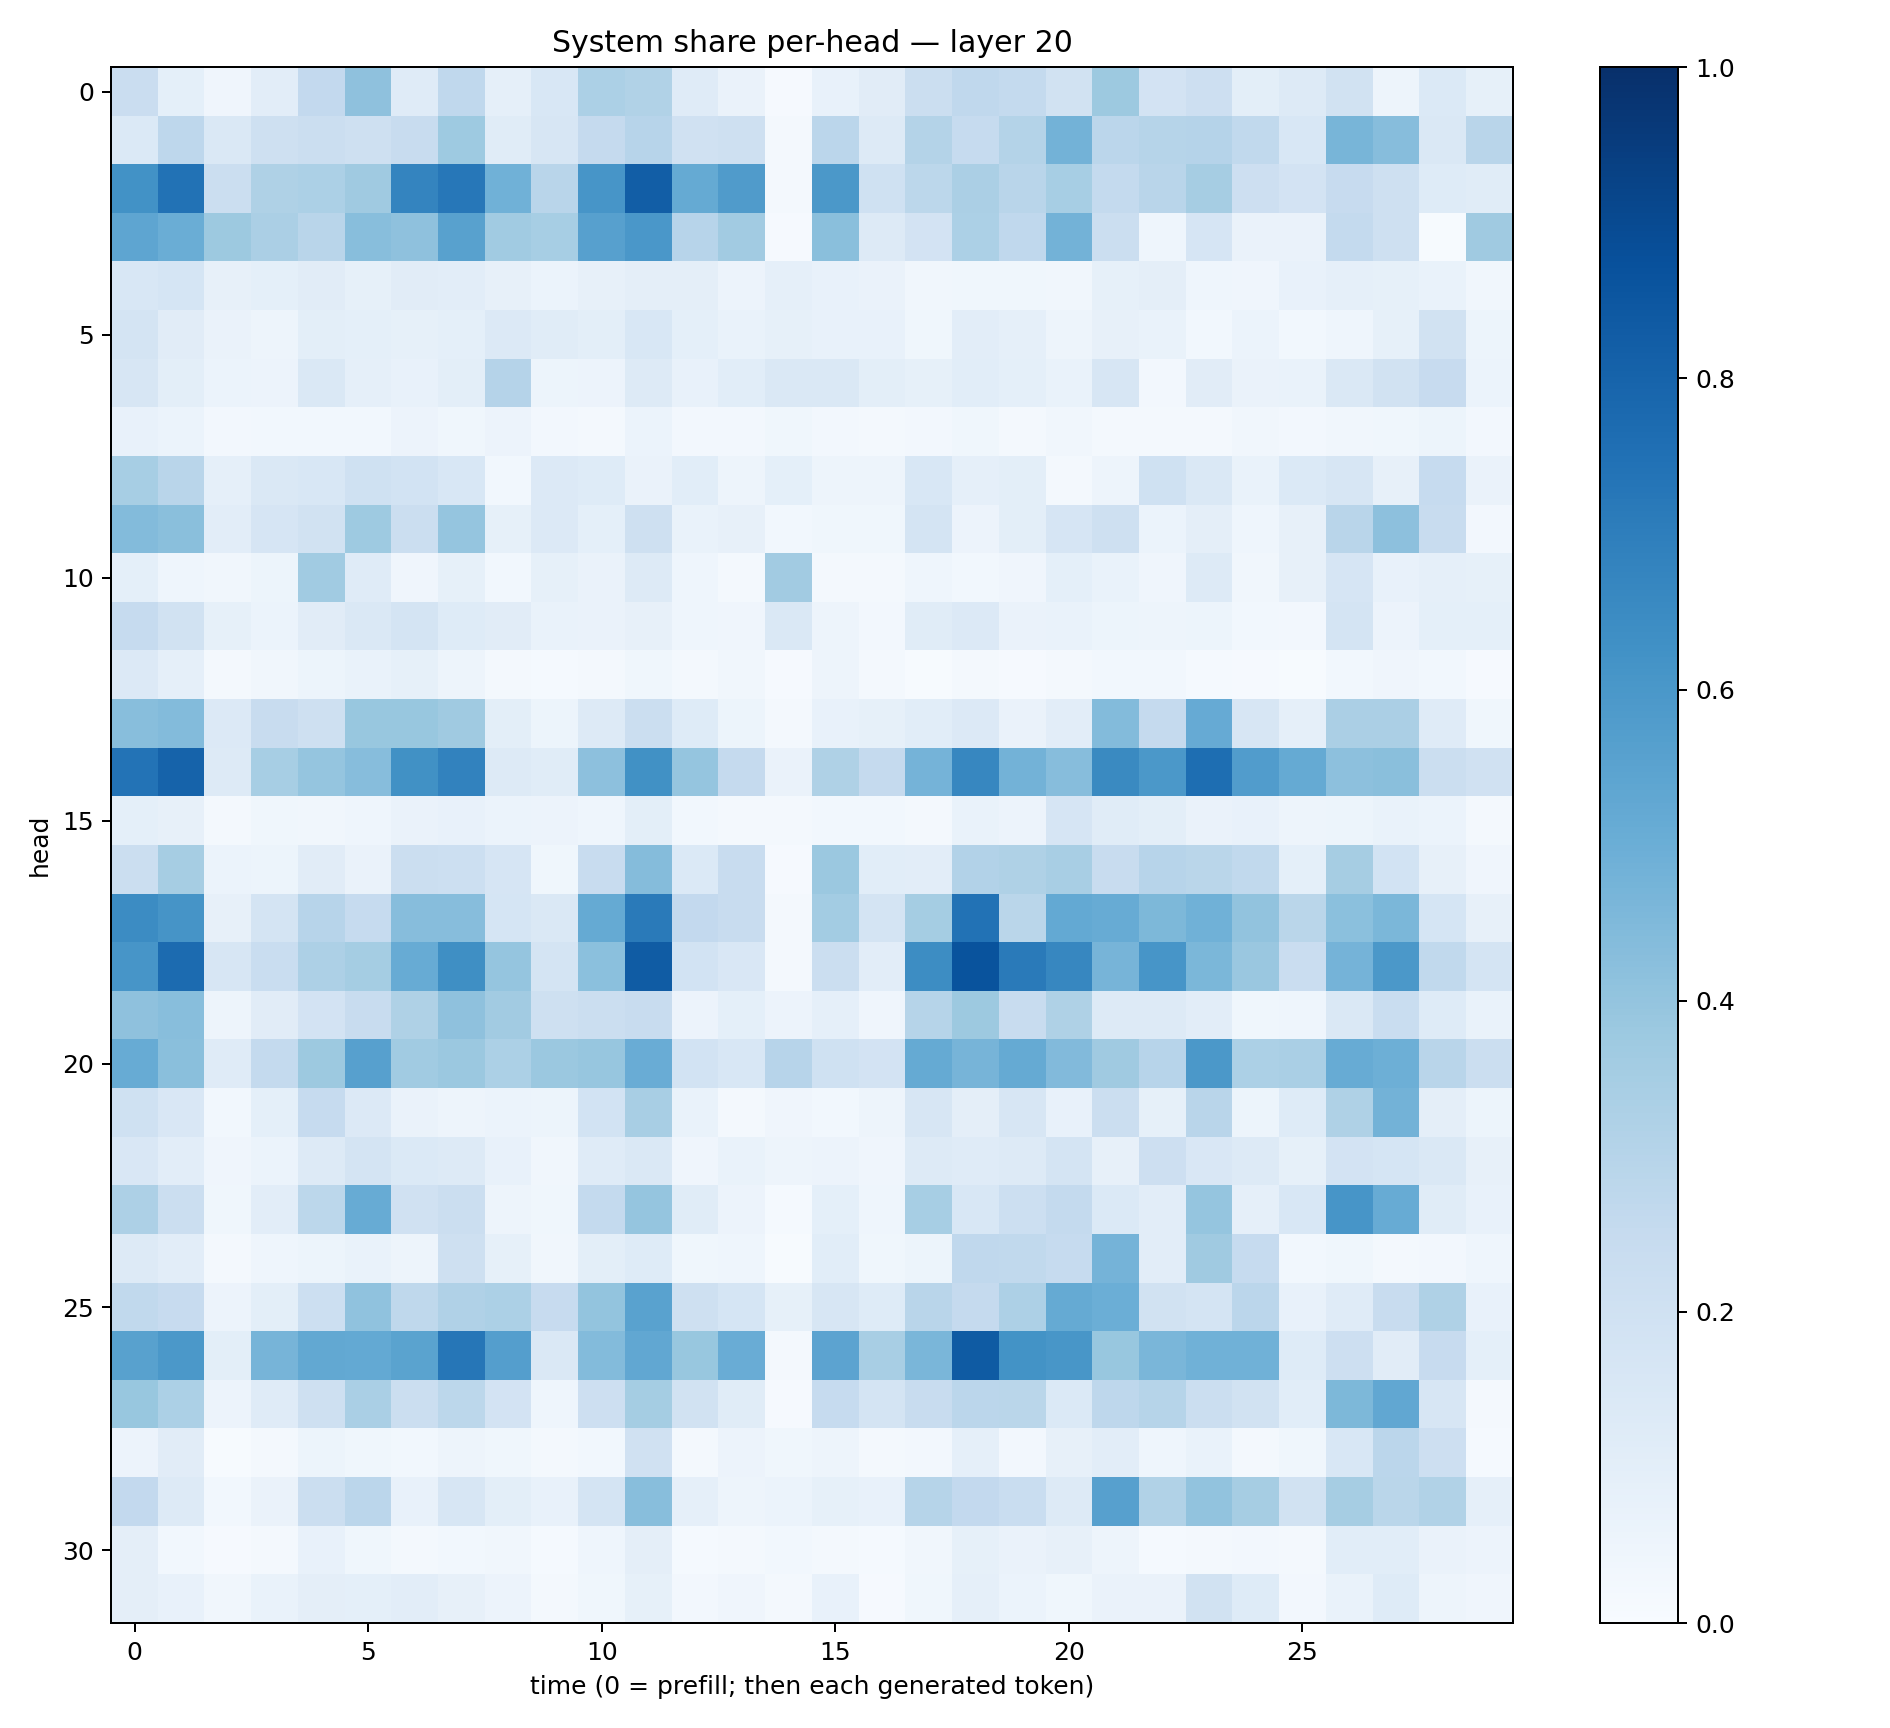

The table this chart was drawn from, first rows:
0.22659642, 0.09287488, 0.040989563, 0.103629924, 0.2594708, 0.41140503, 0.12080473, 0.2660298, 0.08640361, 0.15441503, 0.3301799, 0.31318712, 0.12023359, 0.06611601, 0.009548787, 0.076268785, 0.1127077, 0.22318763, 0.26850218, 0.25491956, 0.19489045, 0.37682748, 0.18290867, 0.21111302
0.1386, 0.2771, 0.1428, 0.2091, 0.2261, 0.205, 0.239, 0.3724, 0.1136, 0.1623, 0.2511, 0.296, 0.1965, 0.207, 0.01613, 0.2831, 0.1294, 0.3048, 0.2489, 0.3076, 0.4778, 0.2825, 0.2985, 0.3036
0.6218, 0.7434, 0.2259, 0.323, 0.3295, 0.3687, 0.6748, 0.724, 0.4863, 0.2924, 0.6057, 0.8205, 0.5185, 0.5792, 0.01918, 0.5967, 0.2028, 0.279, 0.333, 0.2912, 0.3438, 0.2546, 0.2921, 0.3499
0.5378, 0.5023, 0.3767, 0.3321, 0.2929, 0.4261, 0.4132, 0.5583, 0.3651, 0.3452, 0.5615, 0.5987, 0.293, 0.3599, 0.01025, 0.4228, 0.1285, 0.1813, 0.3319, 0.2677, 0.4787, 0.2192, 0.04655, 0.1674
0.1534, 0.1688, 0.08158, 0.09032, 0.11, 0.08357, 0.1112, 0.1039, 0.08058, 0.06135, 0.07977, 0.09392, 0.09532, 0.05746, 0.08613, 0.07418, 0.06631, 0.03136, 0.0375, 0.03852, 0.03295, 0.08482, 0.09452, 0.04618
0.178, 0.1121, 0.06478, 0.05044, 0.09871, 0.09006, 0.08467, 0.09047, 0.1362, 0.1171, 0.1, 0.1525, 0.08986, 0.06728, 0.08564, 0.07287, 0.07308, 0.0383, 0.1041, 0.08714, 0.04691, 0.07878, 0.06657, 0.02835
0.1623, 0.09786, 0.06072, 0.05846, 0.1466, 0.08943, 0.07038, 0.09952, 0.3045, 0.05196, 0.05495, 0.1305, 0.07607, 0.1059, 0.1429, 0.1462, 0.0993, 0.08382, 0.1059, 0.09124, 0.06875, 0.1614, 0.02658, 0.1125
0.07775, 0.05945, 0.02515, 0.02859, 0.0295, 0.02938, 0.0564, 0.0355, 0.05587, 0.02673, 0.02255, 0.06117, 0.02513, 0.02626, 0.03848, 0.02635, 0.02257, 0.02404, 0.03577, 0.01932, 0.03479, 0.0159, 0.01988, 0.01891
0.3444, 0.2905, 0.08928, 0.1474, 0.1525, 0.1997, 0.1854, 0.1526, 0.02835, 0.1333, 0.1227, 0.06413, 0.108, 0.04887, 0.09328, 0.04693, 0.04869, 0.1531, 0.08789, 0.1002, 0.01783, 0.04701, 0.201, 0.1444
0.4401, 0.4245, 0.1035, 0.1653, 0.1921, 0.3724, 0.2216, 0.3969, 0.08422, 0.1357, 0.0931, 0.2095, 0.06986, 0.08103, 0.02838, 0.03903, 0.03572, 0.1783, 0.05854, 0.1009, 0.1668, 0.2077, 0.06118, 0.09686
0.09075, 0.04324, 0.03169, 0.05188, 0.365, 0.1206, 0.0409, 0.08485, 0.02772, 0.08392, 0.06273, 0.1287, 0.04514, 0.02312, 0.362, 0.01941, 0.0192, 0.04639, 0.02803, 0.04124, 0.09006, 0.06997, 0.04226, 0.1283
0.2475, 0.1878, 0.08517, 0.05922, 0.1108, 0.1431, 0.1768, 0.124, 0.1131, 0.0681, 0.06503, 0.0819, 0.04369, 0.04141, 0.1407, 0.04971, 0.02545, 0.1155, 0.1365, 0.06579, 0.07, 0.05392, 0.0497, 0.0544
0.1329, 0.0874, 0.02087, 0.0328, 0.05142, 0.06931, 0.08517, 0.04929, 0.01834, 0.01308, 0.0203, 0.03669, 0.01909, 0.03188, 0.01126, 0.04967, 0.01683, 0.007692, 0.01863, 0.007902, 0.01748, 0.02952, 0.02805, 0.01183
0.4278, 0.44, 0.1328, 0.2407, 0.2041, 0.3877, 0.3881, 0.3673, 0.1011, 0.05155, 0.1307, 0.2191, 0.1233, 0.05367, 0.01873, 0.07514, 0.08346, 0.106, 0.1338, 0.06617, 0.1023, 0.4393, 0.252, 0.5121
0.7387, 0.8017, 0.128, 0.3474, 0.3978, 0.4319, 0.6267, 0.682, 0.1277, 0.1136, 0.4169, 0.6288, 0.3973, 0.2531, 0.06407, 0.3205, 0.2515, 0.4763, 0.6656, 0.4793, 0.4315, 0.6559, 0.5974, 0.758
0.09187, 0.0804, 0.01936, 0.03589, 0.03336, 0.04469, 0.06306, 0.07607, 0.06049, 0.05813, 0.04337, 0.09847, 0.03048, 0.02189, 0.02318, 0.0292, 0.03025, 0.01986, 0.06697, 0.05684, 0.1664, 0.1162, 0.1004, 0.06455
0.2252, 0.3485, 0.05913, 0.05447, 0.1126, 0.06529, 0.2239, 0.2182, 0.1655, 0.03729, 0.24, 0.4346, 0.1382, 0.2388, 0.009939, 0.3812, 0.1068, 0.1017, 0.3097, 0.3224, 0.3416, 0.2405, 0.2966, 0.2855
0.6479, 0.6094, 0.07879, 0.1721, 0.2961, 0.2479, 0.43, 0.4334, 0.1692, 0.1415, 0.5156, 0.7119, 0.2614, 0.2383, 0.01842, 0.3558, 0.1745, 0.355, 0.7457, 0.2858, 0.5227, 0.5113, 0.457, 0.4873
0.6074, 0.7714, 0.158, 0.2311, 0.3254, 0.3527, 0.5107, 0.633, 0.3951, 0.1722, 0.4199, 0.8304, 0.1839, 0.1505, 0.01847, 0.2263, 0.1027, 0.6429, 0.8672, 0.7144, 0.6659, 0.4706, 0.6062, 0.4599
0.4122, 0.4297, 0.05058, 0.1097, 0.1804, 0.2378, 0.3214, 0.413, 0.3633, 0.2088, 0.2252, 0.2382, 0.05752, 0.09148, 0.05696, 0.088, 0.04153, 0.3006, 0.3781, 0.2344, 0.3215, 0.1298, 0.1294, 0.1036
0.5113, 0.4249, 0.1201, 0.256, 0.3752, 0.5604, 0.3664, 0.3808, 0.3307, 0.3792, 0.394, 0.5062, 0.1844, 0.1535, 0.2935, 0.2022, 0.1819, 0.5192, 0.4711, 0.5179, 0.442, 0.3691, 0.2955, 0.5973
0.202, 0.1514, 0.02954, 0.09369, 0.2463, 0.1332, 0.06294, 0.0504, 0.06249, 0.05355, 0.1845, 0.3417, 0.06999, 0.02291, 0.04156, 0.02754, 0.04814, 0.1593, 0.09629, 0.159, 0.07768, 0.2196, 0.08532, 0.2891
0.1493, 0.1039, 0.04192, 0.05929, 0.1279, 0.1786, 0.1403, 0.1306, 0.07741, 0.03308, 0.1185, 0.1465, 0.0426, 0.06775, 0.05076, 0.05758, 0.04117, 0.1304, 0.1208, 0.1269, 0.1789, 0.0789, 0.214, 0.1488
0.3279, 0.224, 0.03737, 0.1038, 0.2808, 0.5115, 0.1988, 0.2201, 0.04926, 0.03806, 0.255, 0.3958, 0.1145, 0.05657, 0.01235, 0.09164, 0.04601, 0.3453, 0.1544, 0.2172, 0.2555, 0.1394, 0.1021, 0.3963
0.1252, 0.1048, 0.01609, 0.04517, 0.05438, 0.06842, 0.04858, 0.205, 0.08499, 0.0337, 0.1008, 0.1245, 0.03619, 0.04519, 0.006053, 0.1059, 0.0386, 0.05384, 0.2665, 0.2646, 0.2471, 0.4734, 0.1032, 0.3688
0.2623, 0.2455, 0.05717, 0.0982, 0.2173, 0.4073, 0.2734, 0.3201, 0.3288, 0.2454, 0.3997, 0.5515, 0.21, 0.17, 0.08452, 0.159, 0.1219, 0.291, 0.2536, 0.3247, 0.5195, 0.4989, 0.188, 0.1756
0.5585, 0.5966, 0.09943, 0.4695, 0.5251, 0.5226, 0.5483, 0.7275, 0.5692, 0.1414, 0.44, 0.531, 0.3902, 0.5063, 0.01696, 0.5443, 0.3399, 0.4628, 0.8352, 0.6176, 0.6026, 0.3891, 0.4627, 0.4867
0.3904, 0.3308, 0.05809, 0.121, 0.2065, 0.3392, 0.2206, 0.2794, 0.183, 0.04494, 0.2126, 0.3524, 0.1876, 0.1153, 0.01057, 0.2495, 0.1779, 0.235, 0.282, 0.2871, 0.1376, 0.2753, 0.2983, 0.2213
0.05641, 0.1128, 0.007252, 0.02276, 0.05312, 0.03874, 0.03063, 0.04802, 0.03828, 0.0176, 0.02839, 0.1967, 0.01679, 0.05733, 0.03573, 0.04998, 0.01932, 0.02402, 0.08825, 0.02537, 0.08019, 0.1031, 0.04437, 0.06918
0.2598, 0.1297, 0.02757, 0.06622, 0.2228, 0.2816, 0.074, 0.1581, 0.09918, 0.07037, 0.1754, 0.4269, 0.08645, 0.04929, 0.0625, 0.08472, 0.07073, 0.2997, 0.2587, 0.2328, 0.1265, 0.5613, 0.3127, 0.4044
0.09693, 0.02979, 0.0101, 0.02242, 0.07172, 0.03584, 0.01628, 0.02817, 0.03405, 0.01361, 0.04581, 0.09536, 0.01523, 0.01659, 0.03089, 0.02265, 0.01478, 0.0342, 0.08522, 0.06548, 0.07833, 0.04866, 0.0134, 0.02343
0.09526, 0.07626, 0.03309, 0.06705, 0.0953, 0.09044, 0.1041, 0.0816, 0.0547, 0.02181, 0.03692, 0.08457, 0.02623, 0.04185, 0.0187, 0.07137, 0.01042, 0.03604, 0.08979, 0.0591, 0.03821, 0.06356, 0.06529, 0.1912
